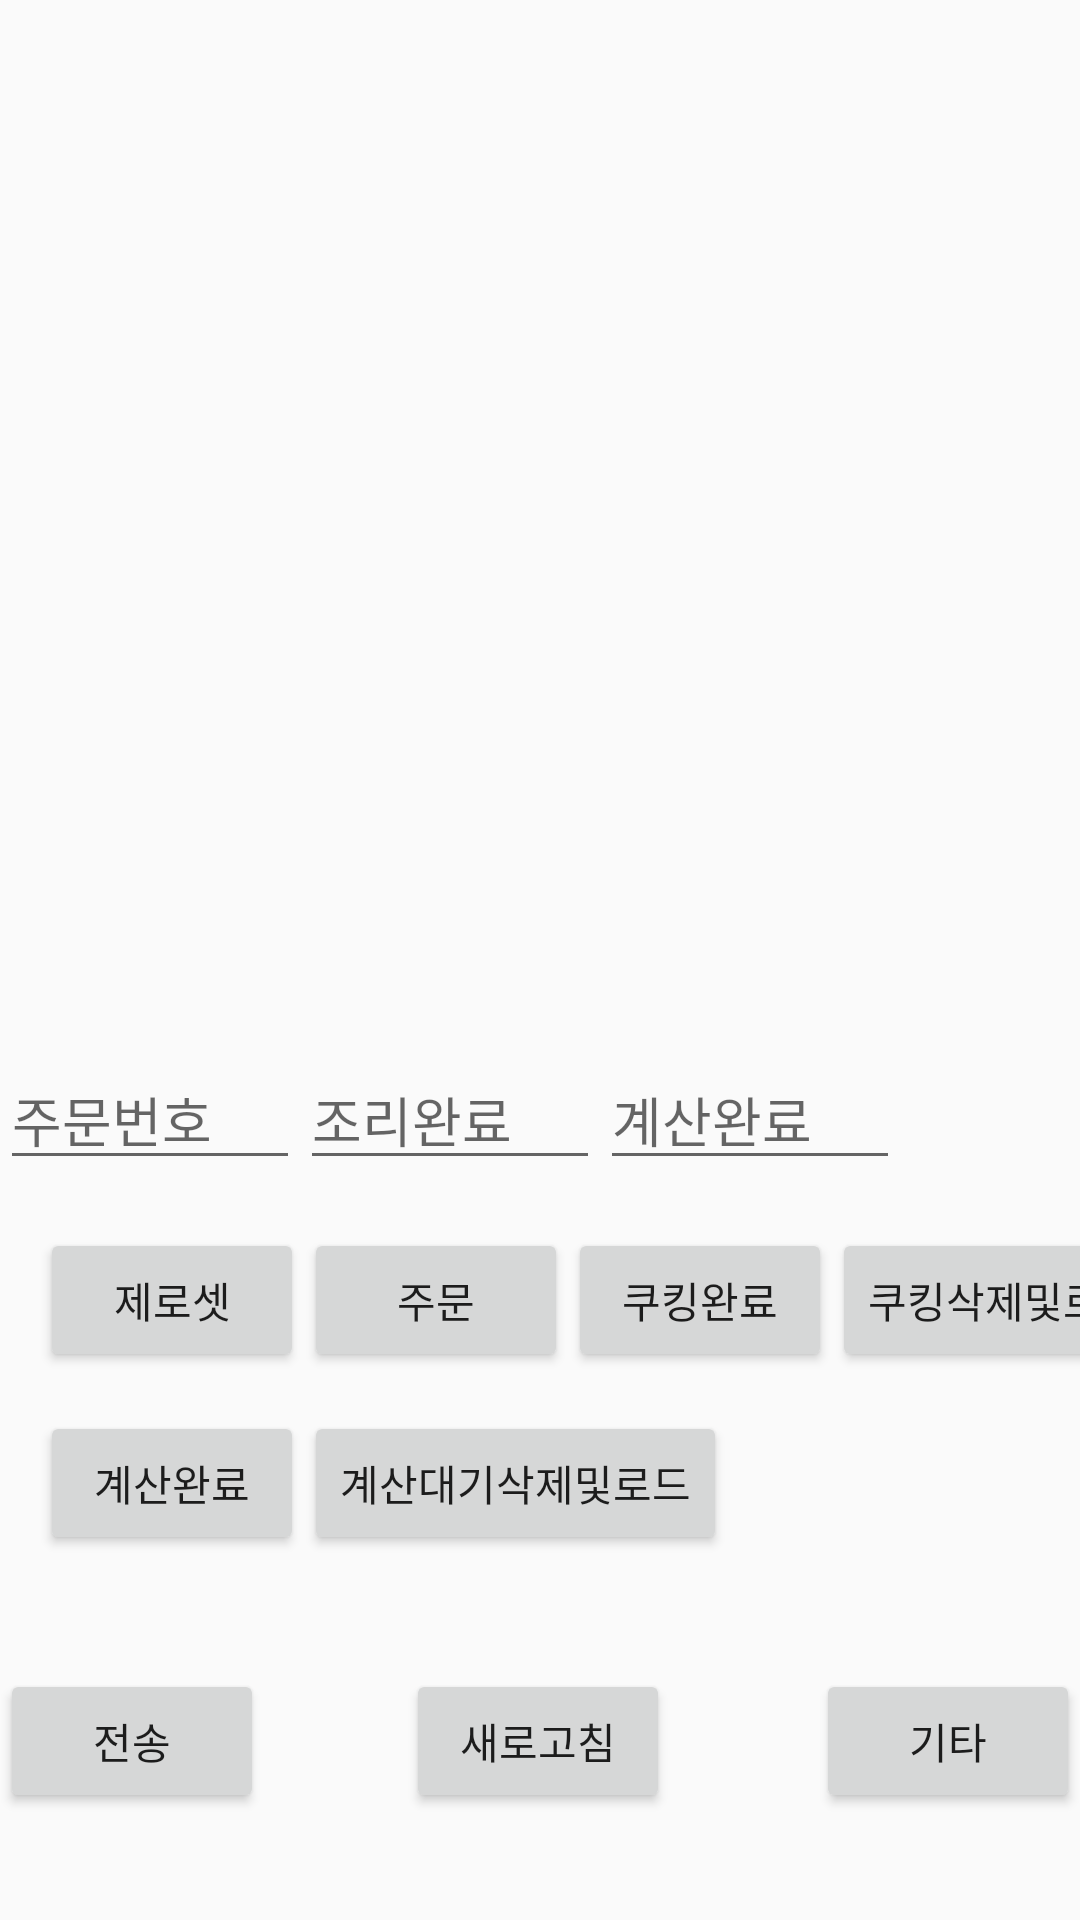

Here is an Android app screen rendered from its layout file. Give the layout XML and the strings, colors and styles it references.
<!-- AndroidManifest.xml: application theme AppTheme -->
<!-- res/layout/order_fragment.xml -->
<?xml version="1.0" encoding="utf-8"?>
<androidx.constraintlayout.widget.ConstraintLayout
    xmlns:android="http://schemas.android.com/apk/res/android"
    xmlns:app="http://schemas.android.com/apk/res-auto"
    xmlns:tools="http://schemas.android.com/tools"
    android:layout_width="match_parent"
    android:layout_height="match_parent">

    <Button
        android:id="@+id/bt_read"
        android:layout_width="wrap_content"
        android:layout_height="wrap_content"
        android:text="새로고침"
        app:layout_constraintBottom_toBottomOf="parent"
        app:layout_constraintEnd_toEndOf="parent"
        app:layout_constraintHorizontal_bias="0.498"
        app:layout_constraintStart_toStartOf="parent"
        app:layout_constraintTop_toTopOf="parent"
        app:layout_constraintVertical_bias="0.94" />

    <EditText
        android:id="@+id/ed_orderList"
        android:layout_width="100dp"
        android:layout_height="wrap_content"
        android:layout_marginBottom="163dp"
        android:ems="10"
        android:hint="주문번호"
        android:inputType="textPersonName"
        app:layout_constraintBottom_toTopOf="@+id/bt_read"
        app:layout_constraintEnd_toEndOf="parent"
        app:layout_constraintHorizontal_bias="0.0"
        app:layout_constraintStart_toStartOf="parent"
        app:layout_constraintTop_toTopOf="parent"
        app:layout_constraintVertical_bias="1.0" />

    <ScrollView
        android:id="@+id/scrollView2"
        android:layout_width="409dp"
        android:layout_height="311dp"
        android:layout_marginStart="1dp"
        android:layout_marginEnd="1dp"
        android:layout_marginBottom="1dp"
        app:layout_constraintBottom_toTopOf="@+id/ed_orderList"
        app:layout_constraintEnd_toEndOf="parent"
        app:layout_constraintHorizontal_bias="0.0"
        app:layout_constraintStart_toStartOf="parent"
        app:layout_constraintTop_toTopOf="parent"
        app:layout_constraintVertical_bias="0.875">

        <LinearLayout
            android:layout_width="match_parent"
            android:layout_height="wrap_content"
            android:orientation="vertical">

            <TextView
                android:id="@+id/txt_orderListing"
                android:layout_width="match_parent"
                android:layout_height="match_parent"
                android:layout_gravity="center"
                android:textAlignment="center" />

            <TextView
                android:id="@+id/txt_cooked"
                android:layout_width="match_parent"
                android:layout_height="wrap_content" />

            <TextView
                android:id="@+id/txt_paid"
                android:layout_width="match_parent"
                android:layout_height="wrap_content" />
        </LinearLayout>
    </ScrollView>

    <Button
        android:id="@+id/bt_etc"
        android:layout_width="wrap_content"
        android:layout_height="wrap_content"
        android:text="기타"
        app:layout_constraintBottom_toBottomOf="@+id/bt_read"
        app:layout_constraintEnd_toEndOf="parent"
        app:layout_constraintTop_toTopOf="@+id/bt_read" />

    <Button
        android:id="@+id/bt_send"
        android:layout_width="wrap_content"
        android:layout_height="wrap_content"
        android:text="전송"
        app:layout_constraintBottom_toBottomOf="@+id/bt_read"
        app:layout_constraintStart_toStartOf="parent"
        app:layout_constraintTop_toTopOf="@+id/bt_read" />

    <Button
        android:id="@+id/bt_ResetNumber"
        android:layout_width="wrap_content"
        android:layout_height="wrap_content"
        android:layout_marginTop="16dp"
        android:text="제로셋"
        app:layout_constraintEnd_toEndOf="parent"
        app:layout_constraintHorizontal_bias="0.049"
        app:layout_constraintStart_toStartOf="parent"
        app:layout_constraintTop_toBottomOf="@+id/ed_orderList" />

    <Button
        android:id="@+id/bt_countUp"
        android:layout_width="wrap_content"
        android:layout_height="wrap_content"
        android:text="주문"
        app:layout_constraintBottom_toBottomOf="@+id/bt_ResetNumber"
        app:layout_constraintStart_toEndOf="@+id/bt_ResetNumber"
        app:layout_constraintTop_toTopOf="@+id/bt_ResetNumber" />

    <Button
        android:id="@+id/bt_cooked1"
        android:layout_width="wrap_content"
        android:layout_height="wrap_content"
        android:text="쿠킹완료"
        app:layout_constraintBottom_toBottomOf="@+id/bt_countUp"
        app:layout_constraintStart_toEndOf="@+id/bt_countUp"
        app:layout_constraintTop_toTopOf="@+id/bt_countUp" />

    <Button
        android:id="@+id/bt_cookedfinish"
        android:layout_width="wrap_content"
        android:layout_height="wrap_content"
        android:text="쿠킹삭제및로드"
        app:layout_constraintBottom_toBottomOf="@+id/bt_cooked1"
        app:layout_constraintEnd_toEndOf="parent"
        app:layout_constraintHorizontal_bias="0.0"
        app:layout_constraintStart_toEndOf="@+id/bt_cooked1"
        app:layout_constraintTop_toTopOf="@+id/bt_cooked1" />

    <Button
        android:id="@+id/bt_paid1"
        android:layout_width="wrap_content"
        android:layout_height="wrap_content"
        android:layout_marginTop="13dp"
        android:text="계산완료"
        app:layout_constraintEnd_toEndOf="@+id/bt_ResetNumber"
        app:layout_constraintStart_toStartOf="@+id/bt_ResetNumber"
        app:layout_constraintTop_toBottomOf="@+id/bt_ResetNumber" />

    <Button
        android:id="@+id/bt_paid_finish"
        android:layout_width="wrap_content"
        android:layout_height="wrap_content"
        android:text="계산대기삭제및로드"
        app:layout_constraintBottom_toBottomOf="@+id/bt_paid1"
        app:layout_constraintEnd_toEndOf="parent"
        app:layout_constraintHorizontal_bias="0.0"
        app:layout_constraintStart_toEndOf="@+id/bt_paid1"
        app:layout_constraintTop_toTopOf="@+id/bt_paid1" />

    <EditText
        android:id="@+id/ed_cookedFinish"
        android:layout_width="100dp"
        android:layout_height="wrap_content"
        android:ems="10"
        android:hint="조리완료"
        android:inputType="textPersonName"
        app:layout_constraintBottom_toBottomOf="@+id/ed_orderList"
        app:layout_constraintEnd_toEndOf="parent"
        app:layout_constraintHorizontal_bias="0.0"
        app:layout_constraintStart_toEndOf="@+id/ed_orderList"
        app:layout_constraintTop_toTopOf="@+id/ed_orderList" />

    <EditText
        android:id="@+id/ed_paidFinish"
        android:layout_width="100dp"
        android:layout_height="wrap_content"
        android:ems="10"
        android:hint="계산완료"
        android:inputType="textPersonName"
        app:layout_constraintBottom_toBottomOf="@+id/ed_cookedFinish"
        app:layout_constraintStart_toEndOf="@+id/ed_cookedFinish"
        app:layout_constraintTop_toTopOf="@+id/ed_cookedFinish" />

</androidx.constraintlayout.widget.ConstraintLayout>
<!-- resources referenced by this layout -->
<resources>
  <style name="AppTheme" parent="Theme.AppCompat.Light.DarkActionBar">
          
          <item name="colorPrimary">#000000</item>
          <item name="colorPrimaryDark">@color/colorPrimaryDark</item>
          <item name="colorAccent">@color/colorAccent</item>
  
      </style>
  <color name="colorPrimaryDark">#3700B3</color>
  <color name="colorAccent">#03DAC5</color>
</resources>
